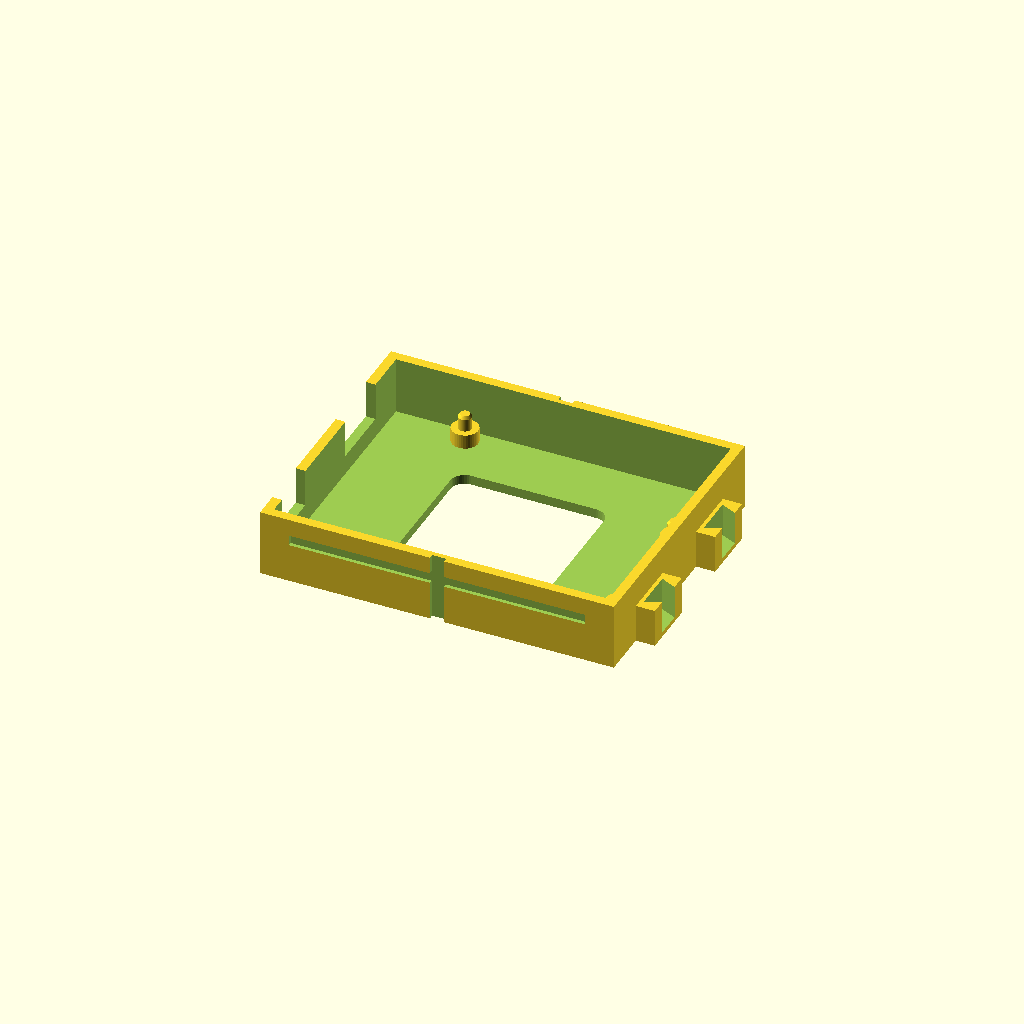
Cell 1: rendered with the file's own defaults.
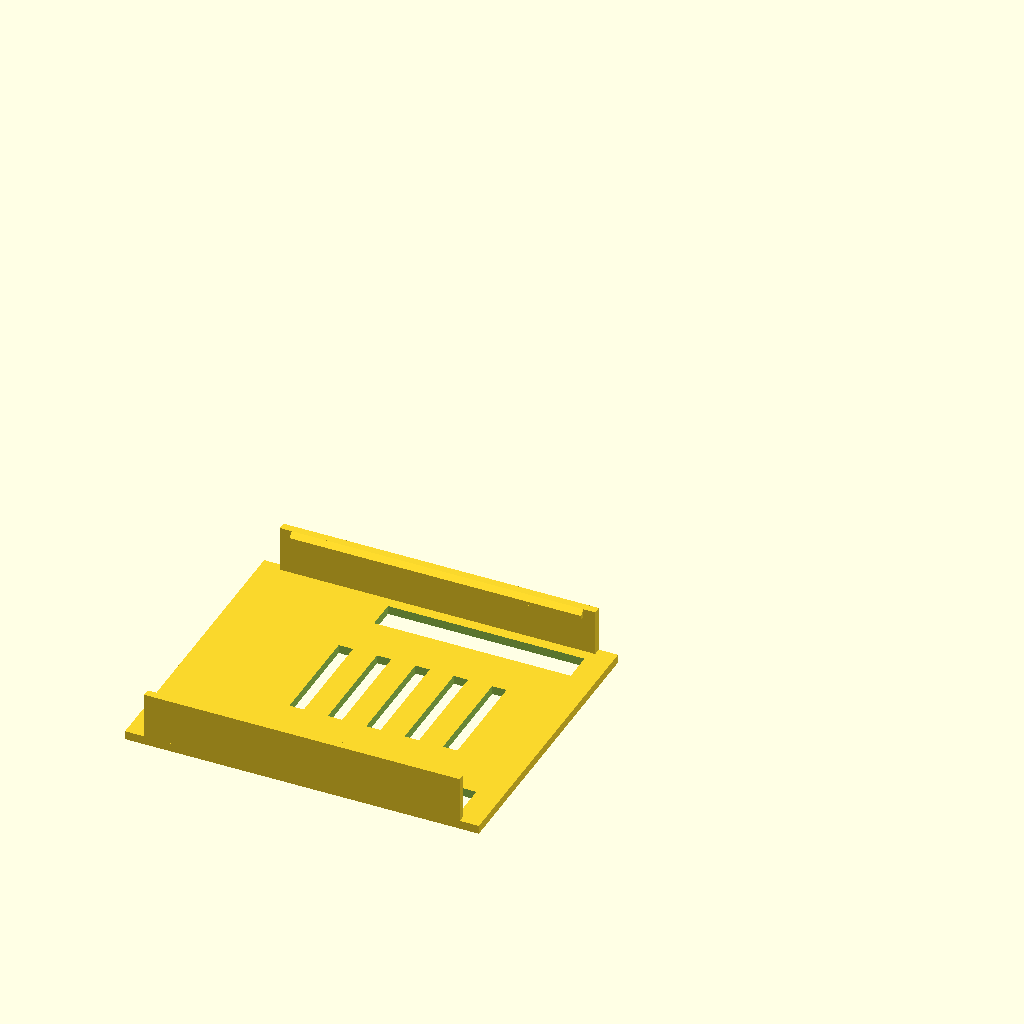
Cell 2 — part set to "uno_lid", the other parameters unchanged.
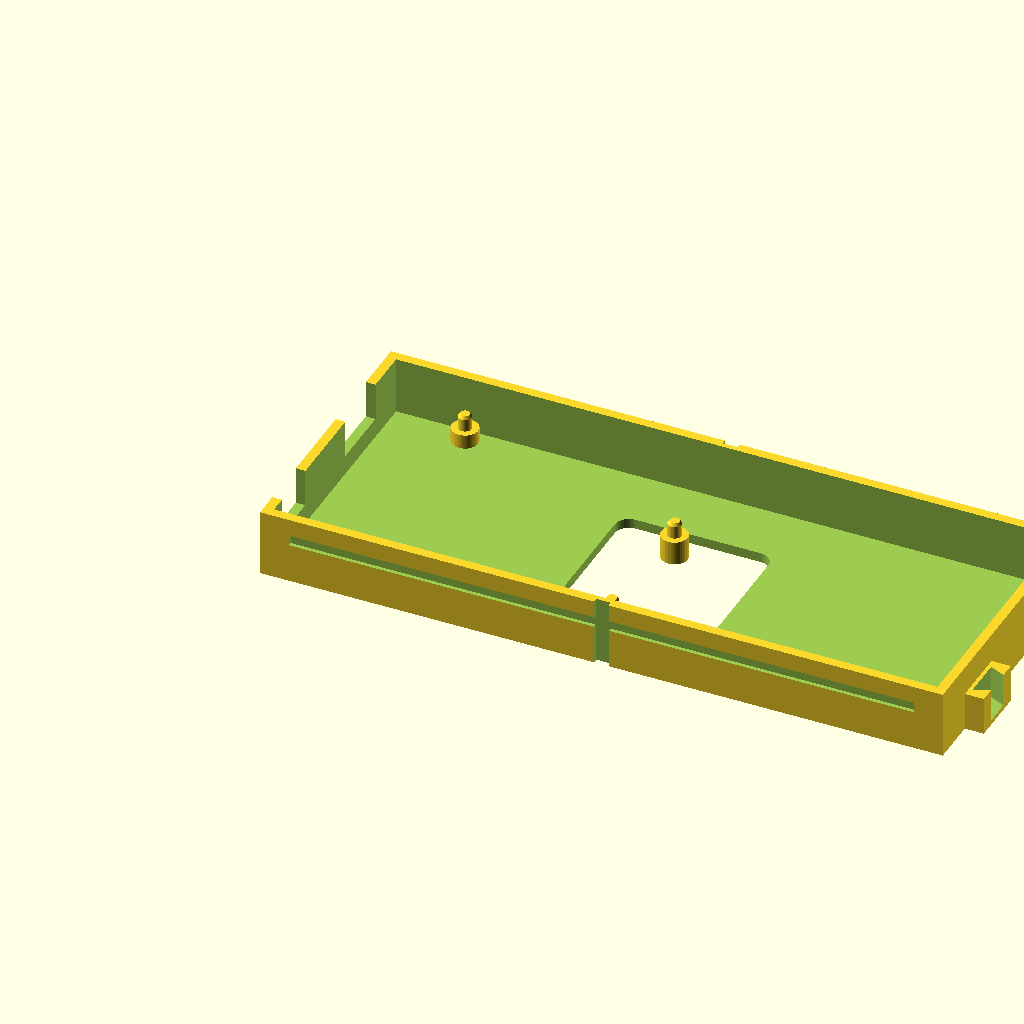
Cell 3 — uno_l set to 137.16, the other parameters unchanged.
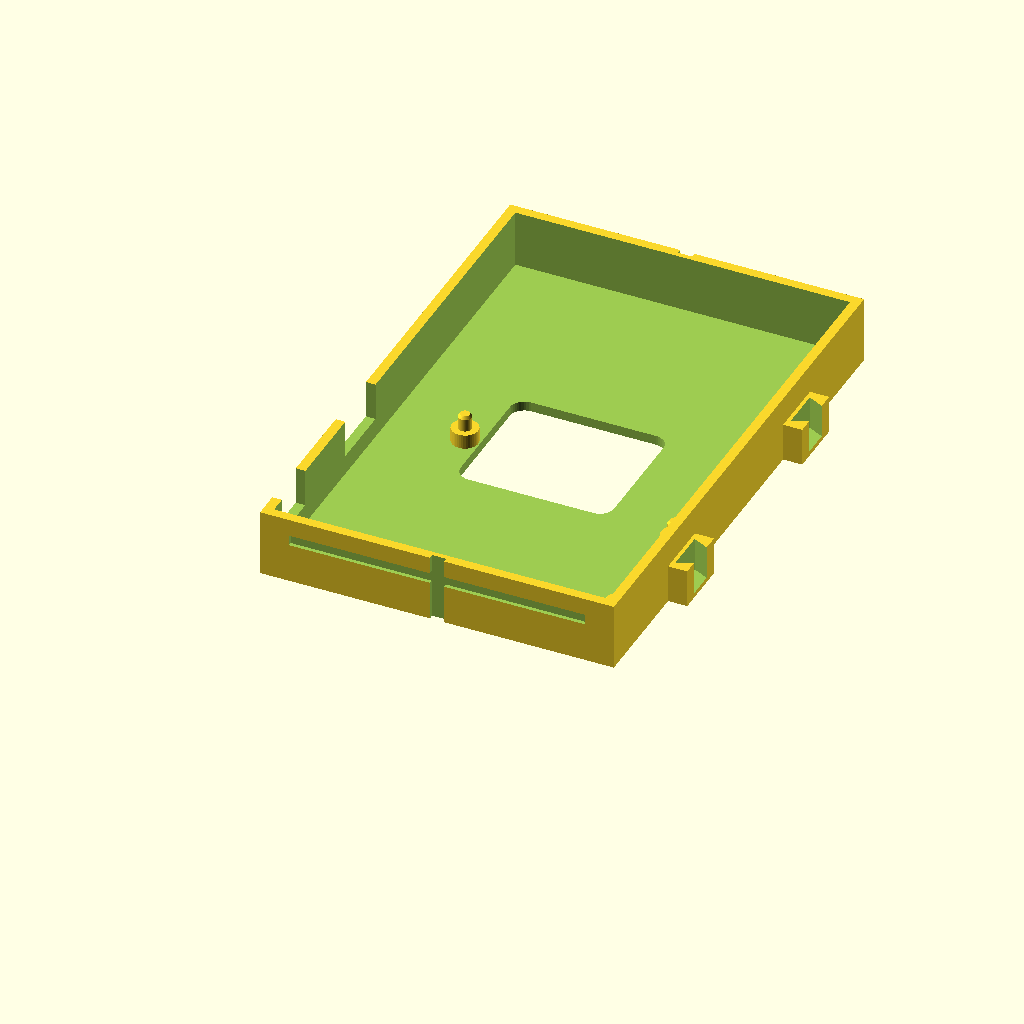
Cell 4 — uno_w set to 106.68, the other parameters unchanged.
One fixed orthographic camera (rotation 55°, 0°, 25°; colour scheme Cornfield) for every cell.
OpenSCAD source file print/maestro_case/uno_kit.scad:
// =====================================================================
//  uno_kit.scad  --  REUSABLE parts for an Arduino Uno R3 project
//  * uno_tray : open-top tray, board sits on printed pegs (no screws)
//  * uno_lid  : snap-on lid with slots for jumper wires
//  * bb_tray  : half-size breadboard tray, slides onto the Uno tray
//               with two vertical dovetails
//
//  Nothing is glued or screwed to the board or the breadboard, so the
//  kit stays exactly as you got it.
//
//  Project boxes can `use <uno_kit.scad>` and call kit_posts() to get
//  matching posts that lock into the vertical grooves on the trays.
// =====================================================================

part = "uno_tray"; // [uno_tray, uno_lid, bb_tray, all]

/* [Arduino Uno R3 - standard, do not change] */
uno_l   = 68.58;
uno_w   = 53.34;
uno_pcb = 1.6;
// mounting holes, origin = PCB corner next to the power jack
uno_holes = [[13.97, 2.54], [15.24, 50.8], [66.04, 7.62], [66.04, 35.56]];
usb_y  = [32.0, 44.0];   // USB-B jack span along the short edge
usb_h  = 11.0;           // jack height above PCB top
pwr_y  = [3.64, 12.64];  // barrel jack span
pwr_h  = 11.0;
hdr_h  = 8.5;            // female header height above PCB

/* [Tray] */
wall       = 2.0;
floor_t    = 2.0;
standoff_h = 3.0;
clr        = 0.6;    // gap PCB <-> wall
tray_h     = 14.0;
peg_d      = 2.8;    // hole is 3.2

/* [Half breadboard - measure yours] */
hbb_l   = 82.5;
hbb_w   = 55.0;
hbb_h   = 8.5;
hbb_clr = 0.3;
hbb_wall_h = 6.0;    // how high the tray walls hug the breadboard

/* [Fit tuning] */
fit = 0.25;          // dovetail / snap clearance; raise to 0.3 if tight

/* [Rail-groove interface used by project boxes] */
groove_w = 3.0;
groove_d = 1.0;

$fn = 40;

// ---------- derived ----------
function uno_tray_size() = [uno_l + 2*clr + 2*wall, uno_w + 2*clr + 2*wall, tray_h];
function bb_tray_size()  = [hbb_l + 2*hbb_clr + 2*wall, hbb_w + 2*hbb_clr + 2*wall, floor_t + hbb_wall_h];
function dt_depth()      = 4;             // dovetail boss sticks out this far
function uno_board_z()   = floor_t + standoff_h;      // PCB underside, from tray bottom
function uno_board_xy()  = [wall + clr, wall + clr];  // PCB corner inside tray
function kit_groove()    = [groove_w, groove_d];

T  = uno_tray_size();
B  = bb_tray_size();
dt_h = 8;
dt_ys = [T[1]*0.27, T[1]*0.73];
snap_z = [8.2, 10.4];           // lid snap groove on the long walls

// ---------- helpers ----------
module rgroove(len_x, size_y, h) {          // vertical grooves, long walls
    for (y = [-0.01, size_y - groove_d + 0.01])
        translate([len_x/2 - groove_w/2, y, -1]) cube([groove_w, groove_d, h + 2]);
}
module feet(len_x, size_y) {                // 1 mm recesses for rubber feet
    for (x = [8, len_x - 8], y = [8, size_y - 8])
        translate([x, y, -0.01]) cylinder(d = 10, h = 1);
}
module dovetail2d(narrow, wide, depth) {
    polygon([[0, -narrow/2], [depth, -wide/2], [depth, wide/2], [0, narrow/2]]);
}

// =====================================================================
module uno_tray() {
    bx = uno_board_xy();
    difference() {
        union() {
            cube(T);
            // dovetail bosses at the far end (opposite USB)
            for (y = dt_ys) translate([T[0] - 0.01, y - 6, 0]) cube([dt_depth(), 12, dt_h]);
        }
        // pocket
        translate([wall, wall, floor_t]) cube([T[0] - 2*wall, T[1] - 2*wall, tray_h]);
        // USB + power jack cut-outs (open to the top so the board drops in)
        translate([-1, bx[1] + usb_y[0] - 0.75, uno_board_z() + uno_pcb - 0.5])
            cube([wall + 2, usb_y[1] - usb_y[0] + 1.5, 50]);
        translate([-1, bx[1] + pwr_y[0] - 0.75, uno_board_z() + uno_pcb - 0.5])
            cube([wall + 2, pwr_y[1] - pwr_y[0] + 1.5, 50]);
        // female dovetail slots (closed 1 mm at the bottom = stop)
        for (y = dt_ys) translate([T[0] + dt_depth() + 0.01, y, 1])
            mirror([1, 0, 0]) linear_extrude(dt_h) dovetail2d(5 + 2*fit, 8 + 2*fit, 3 + fit);
        rgroove(T[0], T[1], tray_h);
        // lid snap groove on both long walls
        for (y = [-0.01, T[1] - 0.8 + 0.01])
            translate([wall + 4, y, snap_z[0]]) cube([T[0] - 2*wall - 8, 0.8, snap_z[1] - snap_z[0]]);
        feet(T[0], T[1]);
        // save plastic + airflow under the board
        translate([T[0]/2, T[1]/2, -1]) linear_extrude(floor_t + 2)
            offset(r = 3) square([26, 22], center = true);
    }
    // stand-offs with locating pegs
    for (h = uno_holes) translate([bx[0] + h[0], bx[1] + h[1], 0]) {
        cylinder(d = 5.5, h = uno_board_z());
        cylinder(d = peg_d, h = uno_board_z() + uno_pcb + 1.0);
        translate([0, 0, uno_board_z() + uno_pcb + 1.0])
            cylinder(d1 = peg_d, d2 = peg_d - 0.8, h = 0.6);
    }
}

// =====================================================================
module uno_lid() {
    bx = uno_board_xy();
    lid_z = uno_board_z() + uno_pcb + usb_h + 0.4;   // underside of lid
    lt = 1.8; sk = 1.6; g = 0.25;
    difference() {
        union() {
            translate([0, -g - sk, lid_z]) cube([T[0], T[1] + 2*(g + sk), lt]);
            for (side = [0, 1]) {
                y0 = side == 0 ? -g - sk : T[1] + g;
                translate([4, y0, 8.4]) cube([T[0] - 8, sk, lid_z - 8.4 + 0.01]);
                // barb, pointing into the tray groove
                translate([6.5, side == 0 ? -g : T[1] + g, 0])
                    rotate([90, 0, 90]) linear_extrude(T[0] - 13)
                        polygon(side == 0 ?
                            [[0, 8.4], [0.7 + g, 9.4], [0.7 + g, 10.2], [0, 10.2]] :
                            [[0, 8.4], [-0.7 - g, 9.4], [-0.7 - g, 10.2], [0, 10.2]]);
            }
        }
        // jumper slots above the two header rows
        translate([bx[0] + 16.5, bx[1] + 47.8, lid_z - 1]) cube([49.5, 6.1, 5]);
        translate([bx[0] + 25.0, bx[1] - 0.6,  lid_z - 1]) cube([41.0, 6.2, 5]);
        // vent slots
        for (i = [0:4]) translate([bx[0] + 22 + i*8, bx[1] + 15, lid_z - 1]) cube([3, 22, 5]);
    }
}

// =====================================================================
module bb_tray() {
    difference() {
        union() {
            cube(B);
            // male dovetails on the x = 0 end, mate with the Uno tray bosses
            for (y = dt_ys) translate([0.01, y + (B[1] - T[1])/2, 1.2])
                mirror([1, 0, 0]) linear_extrude(dt_h - 1.2) dovetail2d(5, 8, 3 - fit);
        }
        translate([wall, wall, floor_t]) cube([B[0] - 2*wall, B[1] - 2*wall, 50]);
        // finger notch on the free end
        translate([B[0] - wall - 1, B[1]/2 - 10, floor_t + 1]) cube([wall + 2, 20, 50]);
        // push-out hole
        translate([B[0]/2, B[1]/2, -1]) cylinder(d = 22, h = 10);
        rgroove(B[0], B[1], B[2]);
        feet(B[0], B[1]);
    }
}

// =====================================================================
// For project boxes: posts that key into the vertical grooves of a tray
// whose outer footprint starts at [x0, y0] with size [lx, ly].
// front/back posts are 'depth' deep and 'h' tall.
module kit_posts(x0, y0, lx, ly, h = 12, depth = 3, gap = 0.3) {
    for (side = [0, 1]) {
        yp = side == 0 ? y0 - gap - depth : y0 + ly + gap;
        translate([x0 + lx/2 - 4, yp, 0]) cube([8, depth, h]);
        // tongue
        yt = side == 0 ? y0 - gap - 0.01 : y0 + ly - groove_d + fit;
        translate([x0 + lx/2 - (groove_w - 2*fit)/2, yt, 0])
            cube([groove_w - 2*fit, groove_d - fit + gap + 0.01, h]);
    }
}

// =====================================================================
if (part == "uno_tray") uno_tray();
if (part == "uno_lid")  translate([0, 0, uno_board_z() + uno_pcb + usb_h + 0.4 + 1.8]) rotate([180, 0, 0]) uno_lid();
if (part == "bb_tray")  bb_tray();
if (part == "all") {
    color("dimgray") uno_tray();
    color("gray", 0.5) translate([0, 0, 6]) uno_lid();
    color("darkslategray") translate([T[0] + dt_depth(), (T[1] - B[1])/2, 0]) bb_tray();
}
Customizer parameters (derived from the source; name, type, default, range or options):
part: string, default "uno_tray", options "uno_tray", "uno_lid", "bb_tray", "all"
uno_l: number, default 68.58
uno_w: number, default 53.34
uno_pcb: number, default 1.6
usb_y: vector, default [32, 44]
usb_h: number, default 11
pwr_y: vector, default [3.64, 12.64]
pwr_h: number, default 11
hdr_h: number, default 8.5
wall: number, default 2
floor_t: number, default 2
standoff_h: number, default 3
clr: number, default 0.6
tray_h: number, default 14
peg_d: number, default 2.8
hbb_l: number, default 82.5
hbb_w: number, default 55
hbb_h: number, default 8.5
hbb_clr: number, default 0.3
hbb_wall_h: number, default 6
fit: number, default 0.25
groove_w: number, default 3
groove_d: number, default 1
